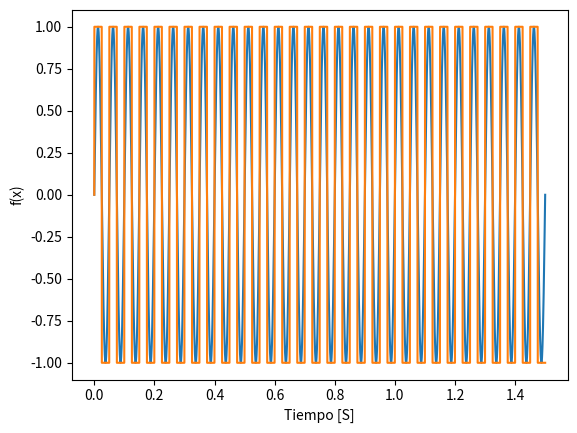

The matplotlib source for this figure:
import numpy as np
import matplotlib.pyplot as plt
from math import pi

numeros_de_ciclos = 30
puntos_por_ciclo = 250

frecuencia = 20 #Hz

amplitud = 1

vector_tiempo_de_muestreo = np.linspace(start=0, stop= numeros_de_ciclos * (1/frecuencia), num=int(numeros_de_ciclos*puntos_por_ciclo))

senial_seno = []
w = 2 * pi * frecuencia
for  tiempo in vector_tiempo_de_muestreo:
    valor_seno = amplitud * np.sin(w*tiempo)
    senial_seno.append(valor_seno)
senial_seno = np.array(senial_seno)

senial_cuadrada = []
for muestra_seno in senial_seno:
    if muestra_seno > 0:
        valor_cuadrado = amplitud
    elif muestra_seno < 0:
        valor_cuadrado = -amplitud
    else:
        valor_cuadrado = 0
    senial_cuadrada.append(valor_cuadrado)
senial_cuadrada = np.array(senial_cuadrada)

plt.plot(vector_tiempo_de_muestreo,senial_seno)
plt.plot(vector_tiempo_de_muestreo,senial_cuadrada)
plt.xlabel("Tiempo [S]")
plt.ylabel("f(x)")
plt.show()